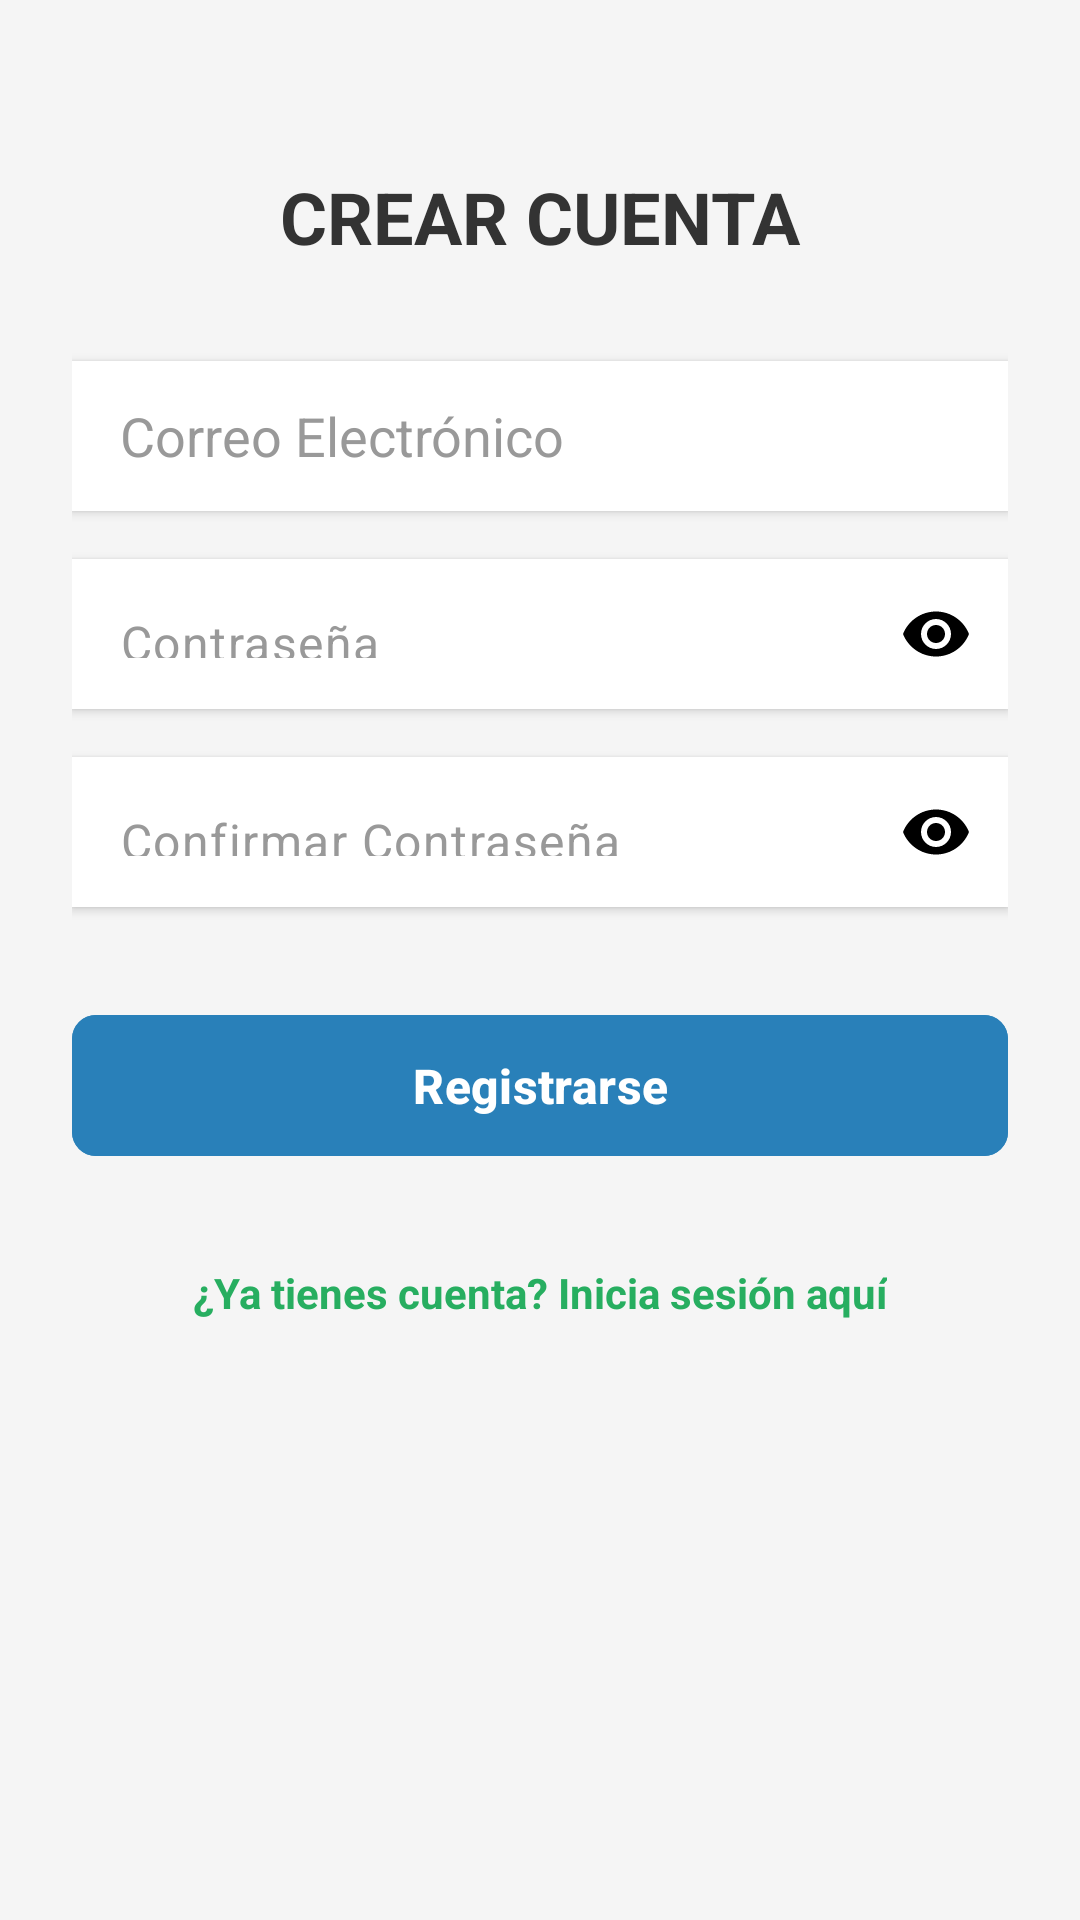

Layout XML and referenced resources for this Android screen:
<!-- AndroidManifest.xml: application theme Theme.LCSRInventory -->
<!-- res/layout/activity_register.xml -->
<?xml version="1.0" encoding="utf-8"?>
<androidx.constraintlayout.widget.ConstraintLayout xmlns:android="http://schemas.android.com/apk/res/android"
    xmlns:app="http://schemas.android.com/apk/res-auto"
    android:layout_width="match_parent"
    android:layout_height="match_parent"
    android:background="#F5F5F5"
    android:padding="24dp">

    <TextView
        android:id="@+id/register__title"
        android:layout_width="wrap_content"
        android:layout_height="wrap_content"
        android:layout_marginTop="32dp"
        android:text="CREAR CUENTA"
        android:textColor="#333333"
        android:textSize="24sp"
        android:textStyle="bold"
        app:layout_constraintEnd_toEndOf="parent"
        app:layout_constraintStart_toStartOf="parent"
        app:layout_constraintTop_toTopOf="parent" />

    <EditText
        android:id="@+id/register__input_email"
        android:layout_width="match_parent"
        android:layout_height="50dp"
        android:layout_marginTop="32dp"
        android:background="@android:color/white"
        android:elevation="2dp"
        android:hint="Correo Electrónico"
        android:inputType="textEmailAddress"
        android:paddingStart="16dp"
        android:paddingEnd="16dp"
        android:textColor="#333333"
        android:textColorHint="#999999"
        app:layout_constraintTop_toBottomOf="@+id/register__title" />

    
    <com.google.android.material.textfield.TextInputLayout
        android:id="@+id/register__layout_password"
        android:layout_width="match_parent"
        android:layout_height="50dp"
        android:layout_marginTop="16dp"
        app:endIconMode="password_toggle"
        app:endIconTint="@color/black"
        app:hintEnabled="false"
        app:boxBackgroundMode="none"
        android:background="@android:color/white"
        android:elevation="2dp"
        app:layout_constraintTop_toBottomOf="@+id/register__input_email">

        <com.google.android.material.textfield.TextInputEditText
            android:id="@+id/register__input_password"
            android:layout_width="match_parent"
            android:layout_height="match_parent"
            android:background="@android:color/transparent"
            android:hint="Contraseña"
            android:inputType="textPassword"
            android:gravity="center_vertical"
            android:paddingStart="16dp"
            android:paddingEnd="16dp"
            android:textColor="#333333"
            android:textColorHint="#999999" />
    </com.google.android.material.textfield.TextInputLayout>

    
    <com.google.android.material.textfield.TextInputLayout
        android:id="@+id/register__layout_password_confirm"
        android:layout_width="match_parent"
        android:layout_height="50dp"
        android:layout_marginTop="16dp"
        app:endIconMode="password_toggle"
        app:endIconTint="@color/black"
        app:hintEnabled="false"
        app:boxBackgroundMode="none"
        android:background="@android:color/white"
        android:elevation="2dp"
        app:layout_constraintTop_toBottomOf="@+id/register__layout_password">

        <com.google.android.material.textfield.TextInputEditText
            android:id="@+id/register__input_password_confirm"
            android:layout_width="match_parent"
            android:layout_height="match_parent"
            android:background="@android:color/transparent"
            android:hint="Confirmar Contraseña"
            android:inputType="textPassword"
            android:gravity="center_vertical"
            android:paddingStart="16dp"
            android:paddingEnd="16dp"
            android:textColor="#333333"
            android:textColorHint="#999999" />
    </com.google.android.material.textfield.TextInputLayout>

    <com.google.android.material.button.MaterialButton
        android:id="@+id/register__btn_register"
        android:layout_width="match_parent"
        android:layout_height="55dp"
        android:layout_marginTop="32dp"
        android:backgroundTint="#2980B9"
        android:text="Registrarse"
        android:textColor="@android:color/white"
        android:textSize="16sp"
        android:textStyle="bold"
        app:cornerRadius="8dp"
        app:layout_constraintTop_toBottomOf="@+id/register__layout_password_confirm" />

    <TextView
        android:id="@+id/register__tv_login"
        android:layout_width="wrap_content"
        android:layout_height="wrap_content"
        android:layout_marginTop="32dp"
        android:text="¿Ya tienes cuenta? Inicia sesión aquí"
        android:textColor="#27AE60"
        android:textSize="14sp"
        android:textStyle="bold"
        app:layout_constraintEnd_toEndOf="parent"
        app:layout_constraintStart_toStartOf="parent"
        app:layout_constraintTop_toBottomOf="@+id/register__btn_register" />

    <ProgressBar
        android:id="@+id/register__progress"
        android:layout_width="wrap_content"
        android:layout_height="wrap_content"
        android:visibility="gone"
        app:layout_constraintBottom_toBottomOf="parent"
        app:layout_constraintEnd_toEndOf="parent"
        app:layout_constraintStart_toStartOf="parent"
        app:layout_constraintTop_toTopOf="parent" />

</androidx.constraintlayout.widget.ConstraintLayout>
<!-- resources referenced by this layout -->
<resources>
  <color name="black">#FF000000</color>
  <style name="Theme.LCSRInventory" parent="Base.Theme.LCSRInventory" />
  <style name="Base.Theme.LCSRInventory" parent="Theme.Material3.DayNight.NoActionBar">
          
          
      </style>
</resources>
